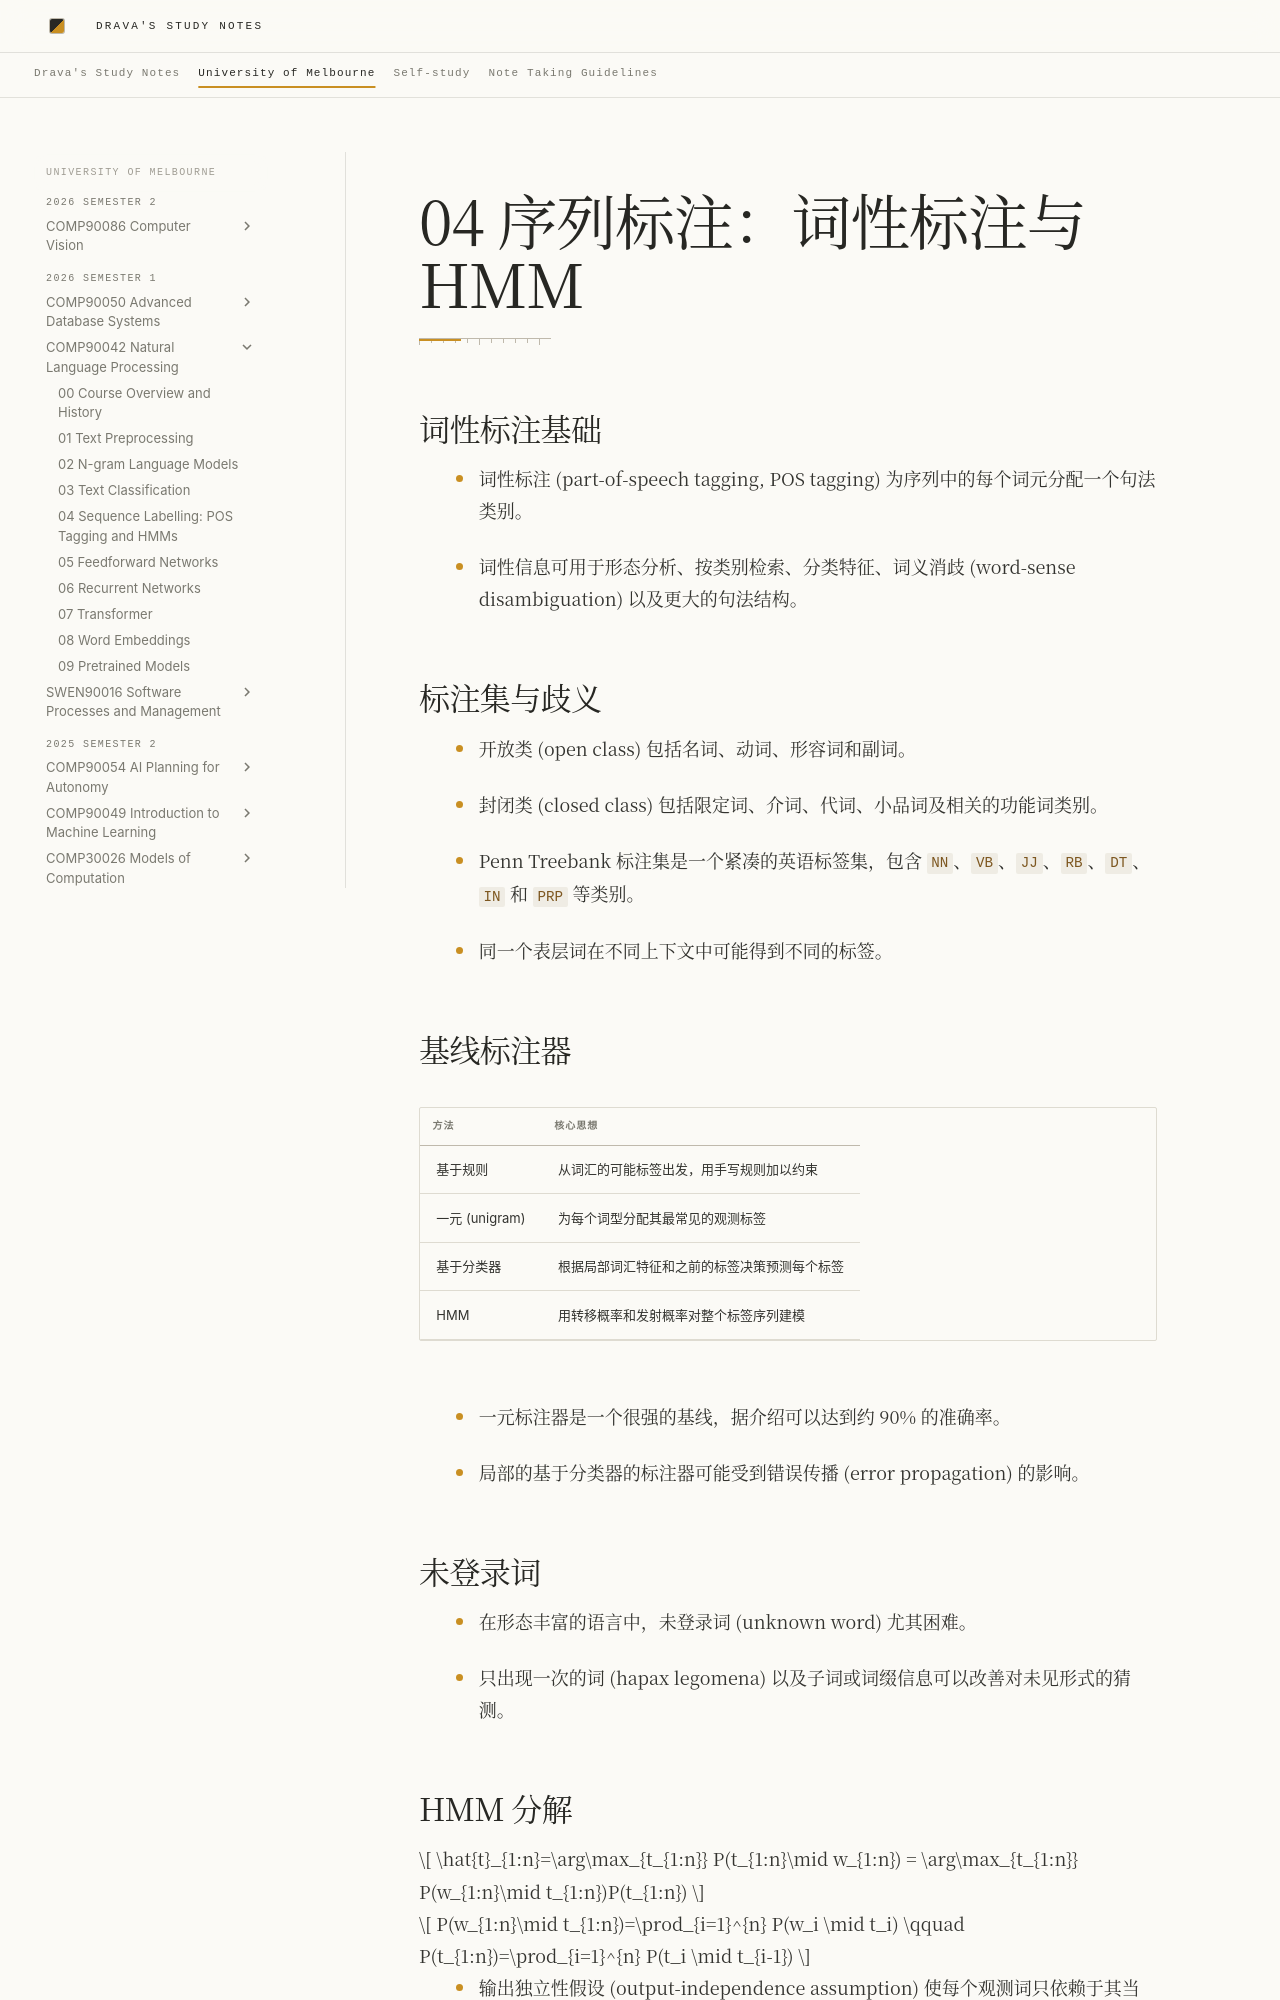

repository: DravaMmonk/study-notes · page: Unimelb/26S1/NLP/04-sequence-labelling.zh.html · generator: mkdocs

# 04 序列标注：词性标注与 HMM

## 词性标注基础

- 词性标注 (part-of-speech tagging, POS tagging) 为序列中的每个词元分配一个句法类别。
<!-- Sources: L5 p.2, p.12-14 -->
- 词性信息可用于形态分析、按类别检索、分类特征、词义消歧 (word-sense disambiguation) 以及更大的句法结构。
<!-- Sources: L5 p.22 -->

## 标注集与歧义

- 开放类 (open class) 包括名词、动词、形容词和副词。
<!-- Sources: L5 p.5-6 -->
- 封闭类 (closed class) 包括限定词、介词、代词、小品词及相关的功能词类别。
<!-- Sources: L5 p.7-8 -->
- Penn Treebank 标注集是一个紧凑的英语标签集，包含 `NN`、`VB`、`JJ`、`RB`、`DT`、`IN` 和 `PRP` 等类别。
<!-- Sources: L5 p.13-18 -->
- 同一个表层词在不同上下文中可能得到不同的标签。
<!-- Sources: L5 p.10-11 -->

## 基线标注器

| 方法 | 核心思想 |
| --- | --- |
| 基于规则 | 从词汇的可能标签出发，用手写规则加以约束 |
| 一元 (unigram) | 为每个词型分配其最常见的观测标签 |
| 基于分类器 | 根据局部词汇特征和之前的标签决策预测每个标签 |
| HMM | 用转移概率和发射概率对整个标签序列建模 |
<!-- Sources: L5 p.23-27 -->

- 一元标注器是一个很强的基线，据介绍可以达到约 90% 的准确率。
<!-- Sources: L5 p.25 -->
- 局部的基于分类器的标注器可能受到错误传播 (error propagation) 的影响。
<!-- Sources: L5 p.26; L6 p.2-3 -->

## 未登录词

- 在形态丰富的语言中，未登录词 (unknown word) 尤其困难。
<!-- Sources: L5 p.28 -->
- 只出现一次的词 (hapax legomena) 以及子词或词缀信息可以改善对未见形式的猜测。
<!-- Sources: L5 p.28 -->
